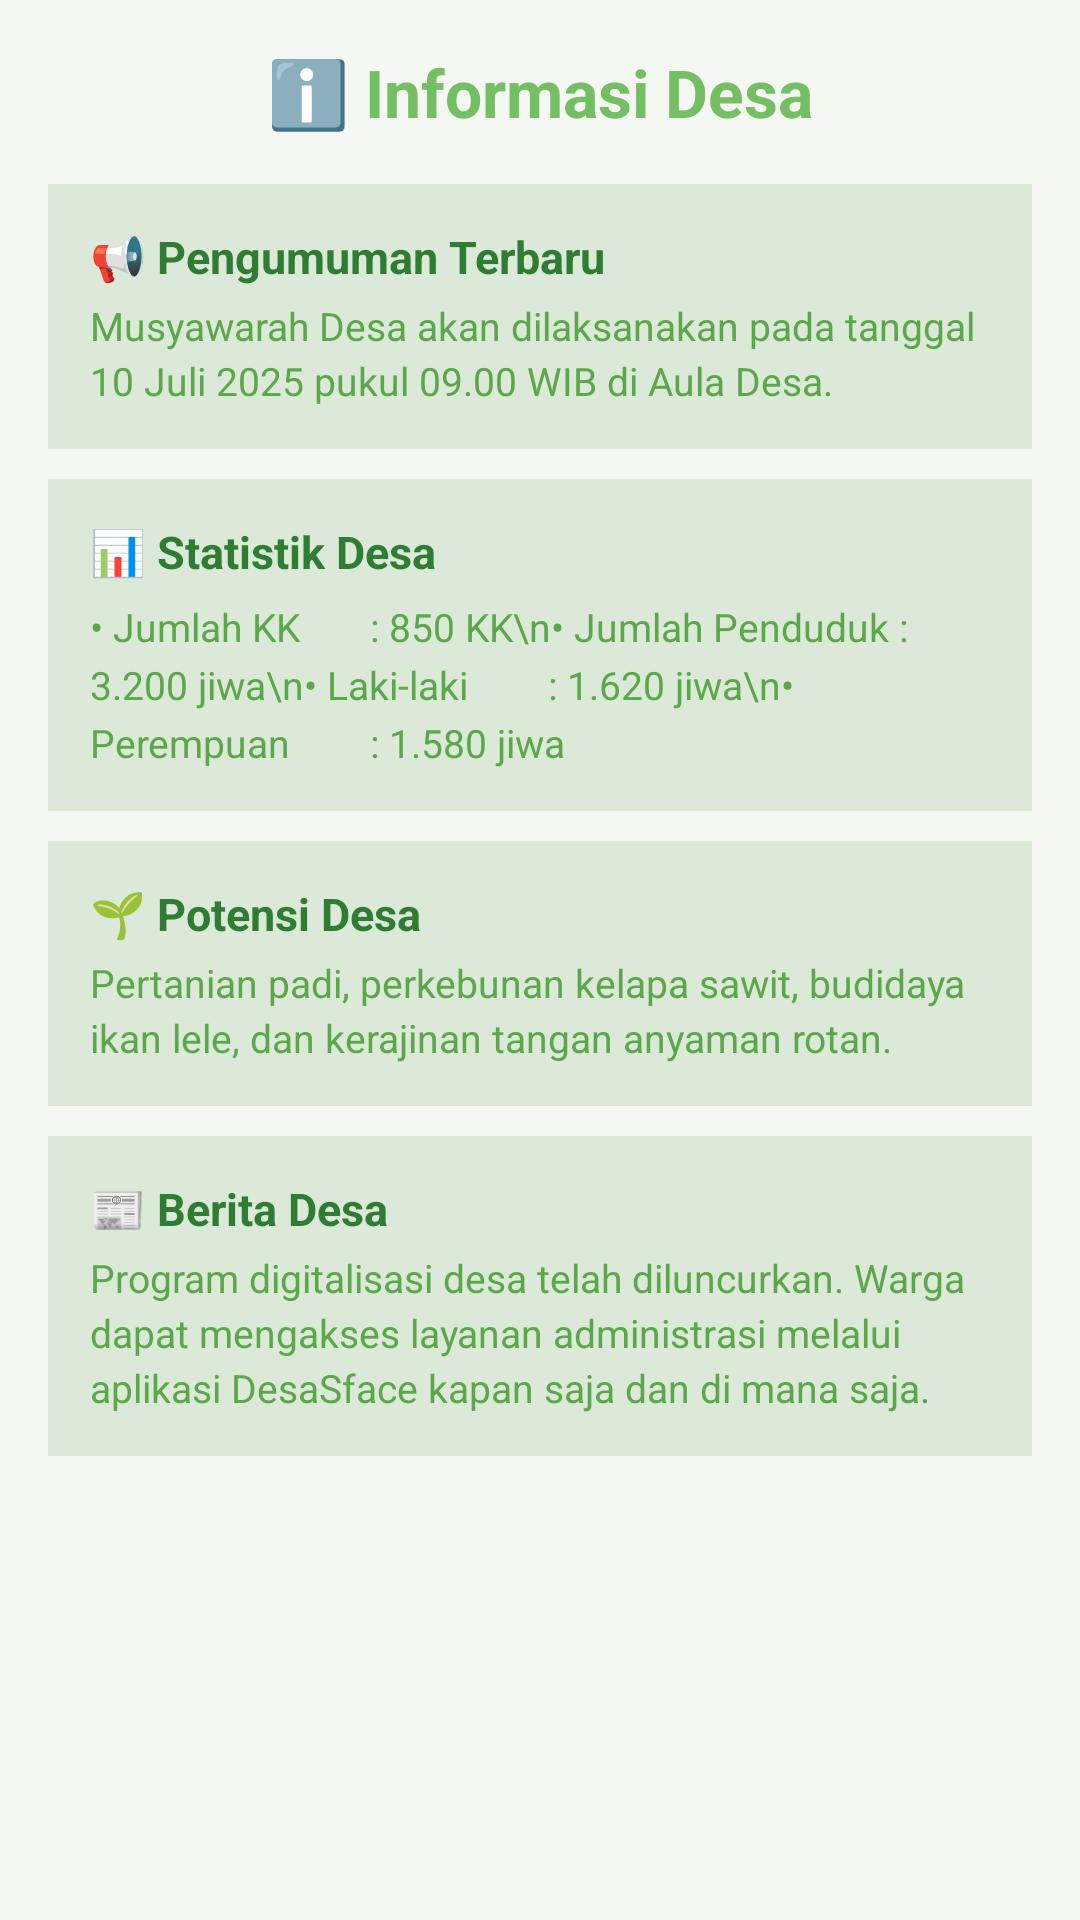

Layout XML and referenced resources for this Android screen:
<!-- AndroidManifest.xml: application theme Theme.Tiaradistinctive -->
<!-- res/layout/fragment_tab_b.xml -->
<?xml version="1.0" encoding="utf-8"?>
<FrameLayout
    xmlns:android="http://schemas.android.com/apk/res/android"
    android:layout_width="match_parent"
    android:layout_height="match_parent"
    android:background="@color/putih_soft">

    <ScrollView
        android:layout_width="match_parent"
        android:layout_height="match_parent">

        <LinearLayout
            android:layout_width="match_parent"
            android:layout_height="wrap_content"
            android:orientation="vertical"
            android:padding="16dp">

            
            <TextView
                android:layout_width="match_parent"
                android:layout_height="wrap_content"
                android:text="ℹ️ Informasi Desa"
                android:textAlignment="center"
                android:textStyle="bold"
                android:textSize="22sp"
                android:textColor="@color/hijau_primary"
                android:layout_marginBottom="16dp"/>

            
            <LinearLayout
                android:layout_width="match_parent"
                android:layout_height="wrap_content"
                android:background="@color/hijau_muda"
                android:orientation="vertical"
                android:padding="14dp"
                android:layout_marginBottom="10dp">

                <TextView
                    android:layout_width="wrap_content"
                    android:layout_height="wrap_content"
                    android:text="📢 Pengumuman Terbaru"
                    android:textSize="15sp"
                    android:textStyle="bold"
                    android:textColor="@color/hijau_selected"
                    android:layout_marginBottom="4dp"/>
                <TextView
                    android:layout_width="match_parent"
                    android:layout_height="wrap_content"
                    android:text="Musyawarah Desa akan dilaksanakan pada tanggal 10 Juli 2025 pukul 09.00 WIB di Aula Desa."
                    android:textColor="@color/hijau_dark"
                    android:textSize="13sp"
                    android:lineSpacingExtra="3dp"/>
            </LinearLayout>

            
            <LinearLayout
                android:layout_width="match_parent"
                android:layout_height="wrap_content"
                android:background="@color/hijau_muda"
                android:orientation="vertical"
                android:padding="14dp"
                android:layout_marginBottom="10dp">

                <TextView
                    android:layout_width="wrap_content"
                    android:layout_height="wrap_content"
                    android:text="📊 Statistik Desa"
                    android:textSize="15sp"
                    android:textStyle="bold"
                    android:textColor="@color/hijau_selected"
                    android:layout_marginBottom="6dp"/>
                <TextView
                    android:layout_width="match_parent"
                    android:layout_height="wrap_content"
                    android:text="• Jumlah KK       : 850 KK\n• Jumlah Penduduk : 3.200 jiwa\n• Laki-laki        : 1.620 jiwa\n• Perempuan        : 1.580 jiwa"
                    android:textColor="@color/hijau_dark"
                    android:textSize="13sp"
                    android:lineSpacingExtra="4dp"/>
            </LinearLayout>

            
            <LinearLayout
                android:layout_width="match_parent"
                android:layout_height="wrap_content"
                android:background="@color/hijau_muda"
                android:orientation="vertical"
                android:padding="14dp"
                android:layout_marginBottom="10dp">

                <TextView
                    android:layout_width="wrap_content"
                    android:layout_height="wrap_content"
                    android:text="🌱 Potensi Desa"
                    android:textSize="15sp"
                    android:textStyle="bold"
                    android:textColor="@color/hijau_selected"
                    android:layout_marginBottom="4dp"/>
                <TextView
                    android:layout_width="match_parent"
                    android:layout_height="wrap_content"
                    android:text="Pertanian padi, perkebunan kelapa sawit, budidaya ikan lele, dan kerajinan tangan anyaman rotan."
                    android:textColor="@color/hijau_dark"
                    android:textSize="13sp"
                    android:lineSpacingExtra="3dp"/>
            </LinearLayout>

            
            <LinearLayout
                android:layout_width="match_parent"
                android:layout_height="wrap_content"
                android:background="@color/hijau_muda"
                android:orientation="vertical"
                android:padding="14dp">

                <TextView
                    android:layout_width="wrap_content"
                    android:layout_height="wrap_content"
                    android:text="📰 Berita Desa"
                    android:textSize="15sp"
                    android:textStyle="bold"
                    android:textColor="@color/hijau_selected"
                    android:layout_marginBottom="4dp"/>
                <TextView
                    android:layout_width="match_parent"
                    android:layout_height="wrap_content"
                    android:text="Program digitalisasi desa telah diluncurkan. Warga dapat mengakses layanan administrasi melalui aplikasi DesaSface kapan saja dan di mana saja."
                    android:textColor="@color/hijau_dark"
                    android:textSize="13sp"
                    android:lineSpacingExtra="3dp"/>
            </LinearLayout>

        </LinearLayout>
    </ScrollView>

</FrameLayout>
<!-- resources referenced by this layout -->
<resources>
  <color name="hijau_dark">#5AA84A</color>
  <color name="hijau_muda">#DCE8D8</color>
  <color name="hijau_primary">#74BE63</color>
  <color name="hijau_selected">#2E7D32</color>
  <color name="putih_soft">#F4F7F2</color>
  <style name="Theme.Tiaradistinctive" parent="Base.Theme.Tiaradistinctive" />
  <style name="Base.Theme.Tiaradistinctive" parent="Theme.Material3.DayNight.NoActionBar">
  
          
          <item name="android:statusBarColor">@color/hijau_primary</item>
  
      </style>
</resources>
